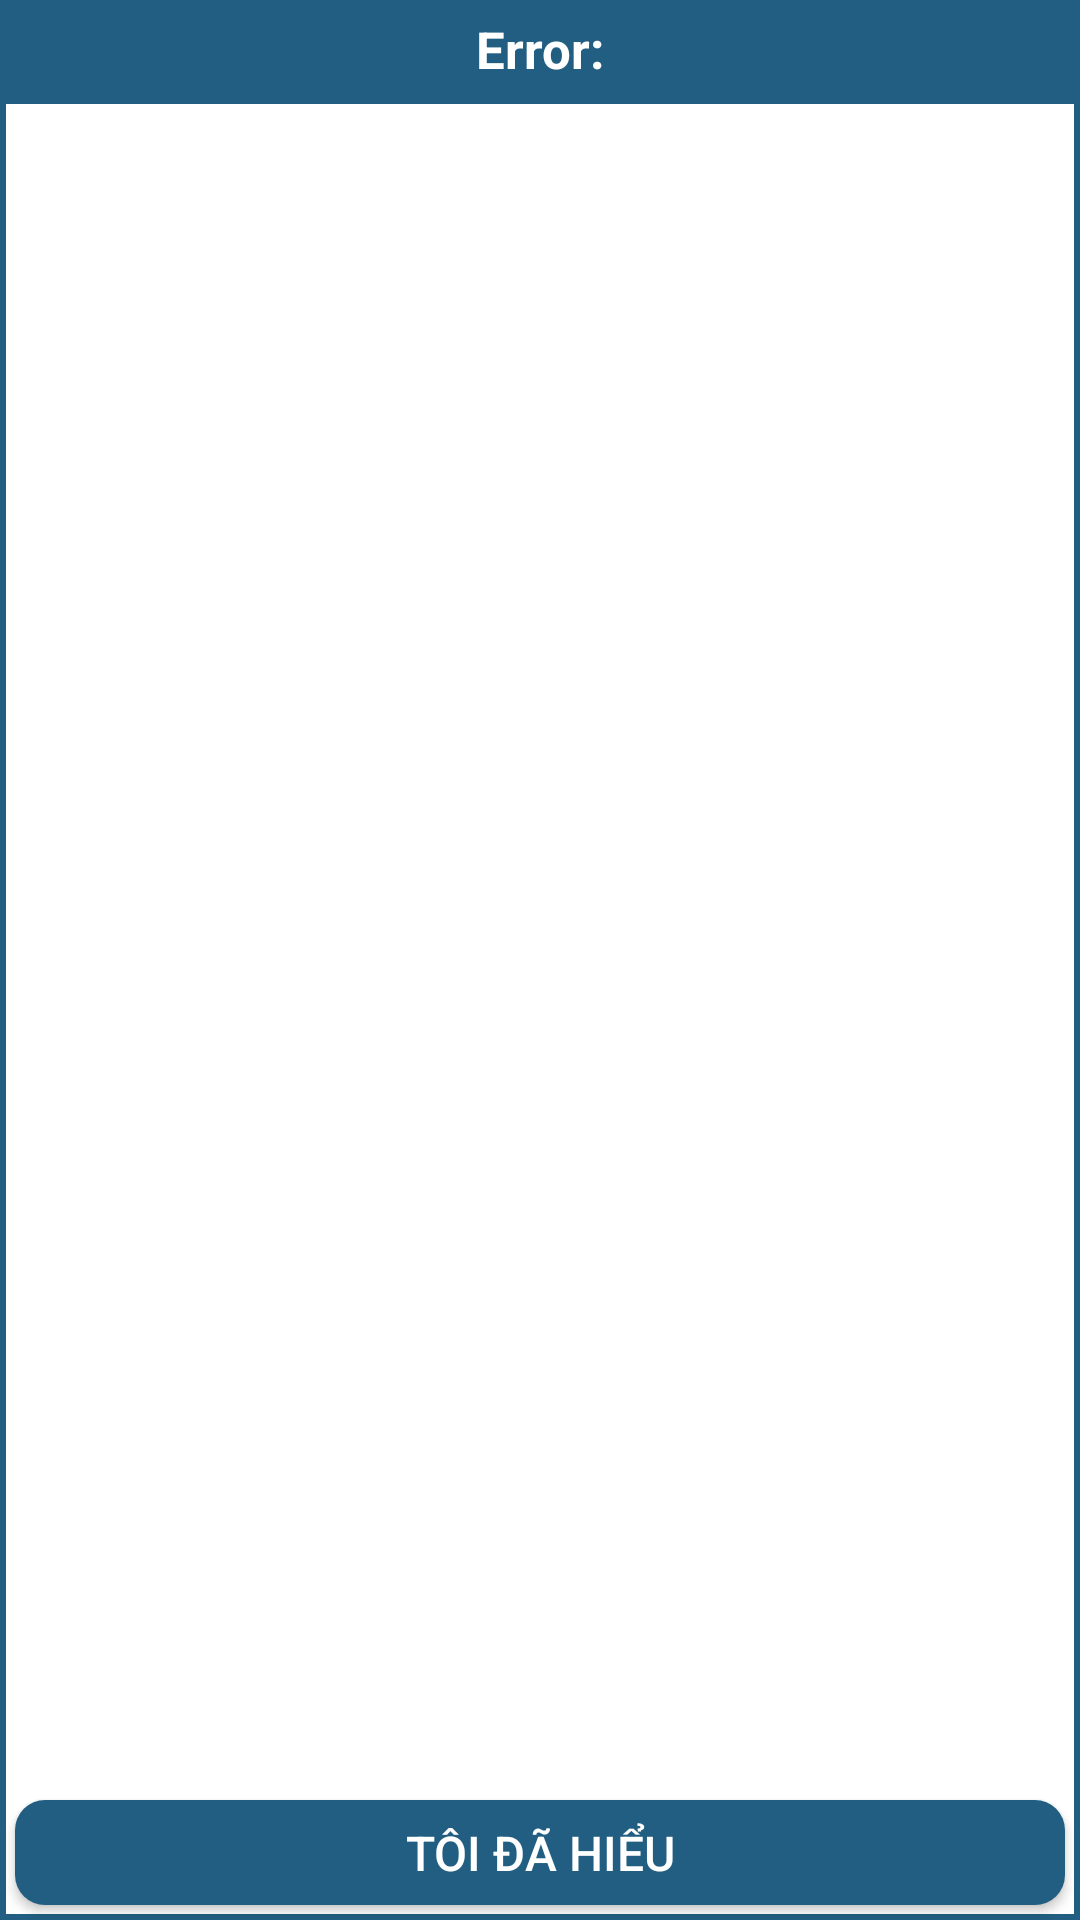

Android layout source for this screen:
<!-- AndroidManifest.xml: application theme AppTheme -->
<!-- res/layout/dialog_error.xml -->
<?xml version="1.0" encoding="utf-8"?>
<RelativeLayout xmlns:android="http://schemas.android.com/apk/res/android"
    android:layout_width="match_parent"
    android:layout_height="match_parent">
    <LinearLayout
        android:orientation="vertical"
        android:layout_width="match_parent"
        android:layout_height="match_parent"
        android:background="#215e81">
    <LinearLayout
        android:layout_width="match_parent"
        android:layout_height="wrap_content"
        android:orientation="vertical">
        <TextView
            android:id="@+id/titleDialog"
            android:layout_width="match_parent"
            android:layout_height="wrap_content"
            android:textSize="17sp"
            android:padding="5dp"
            android:gravity="center"
            android:textColor="#ffffff"
            android:textStyle="bold"
            android:fontFamily="sans-serif"
            android:text="Error:"/>
    </LinearLayout>
    <LinearLayout
        android:layout_width="match_parent"
        android:layout_height="match_parent"
        android:orientation="vertical"
        android:layout_margin="2dp"
        android:background="#ffffff">
    <ScrollView
        android:layout_width="match_parent"
        android:layout_height="wrap_content"
        android:layout_marginBottom="20dp">
    <TextView
        android:id="@+id/noteDialog"
        android:layout_width="match_parent"
        android:layout_height="wrap_content"
        android:paddingLeft="14dp"
        android:paddingRight="15dp"
        android:paddingTop="15dp"
        android:paddingBottom="60dp"
        android:textSize="16dp"
        android:layout_marginBottom="10dp"
        android:textColor="#000000"
        android:text=""/>
    </ScrollView>
    </LinearLayout>
    </LinearLayout>
    <Button
        android:id="@+id/okError"
        android:layout_width="match_parent"
        android:layout_height="35dp"
        android:textSize="16dp"
        android:background="@drawable/click_click"
        android:textColor="#ffffff"
        android:layout_margin="5dp"
        android:text="Tôi đã hiểu"
        android:layout_alignParentBottom="true"/>
</RelativeLayout>
<!-- resources referenced by this layout -->
<resources>
  <!-- drawable click_click (drawable) -->
  <?xml version="1.0" encoding="utf-8"?>
  <selector xmlns:android="http://schemas.android.com/apk/res/android" >
      <item
          android:state_selected="false"
          android:state_pressed="false"
          android:drawable="@drawable/not_click"
          />
      <item
          android:state_selected="true"
          android:state_pressed="false"
          android:drawable="@drawable/click"
          />
      <item
          android:state_pressed="true"
          android:drawable="@drawable/click"
          />
  </selector>
  <style name="AppTheme" parent="Theme.AppCompat.Light.DarkActionBar">
          
          <item name="colorPrimary">@color/newColor</item>
          <item name="colorPrimaryDark">@color/colorPrimaryDark</item>
          <item name="colorAccent">@color/colorWhite</item>
      </style>
  <!-- drawable not_click (drawable) -->
  <shape
      android:shape="rectangle" xmlns:android="http://schemas.android.com/apk/res/android">
  
      
      <solid
          android:color="#215e81">
      </solid>
  
      <corners
          android:radius="10dp">
      </corners>
  
  </shape>
  <!-- drawable click (drawable) -->
  <shape
      android:shape="rectangle" xmlns:android="http://schemas.android.com/apk/res/android">
  
      
      <solid
          android:color="#072a46">
      </solid>
  
  
      <corners
          android:radius="10dp">
      </corners>
  
  </shape>
  <color name="newColor">#215e81 </color>
  <color name="colorPrimaryDark">#303F9F</color>
  <color name="colorWhite">#FFFFFF</color>
</resources>
